Run: headless pygame with SDL's dummy video driver; simulated clock (each Clock.tick advances the game by its frame time, no real sleeping); random seed 0; keys injected as events and as key.get_pressed() state; no mouse input; restart key C tapped at the start of phases 3 and 4.
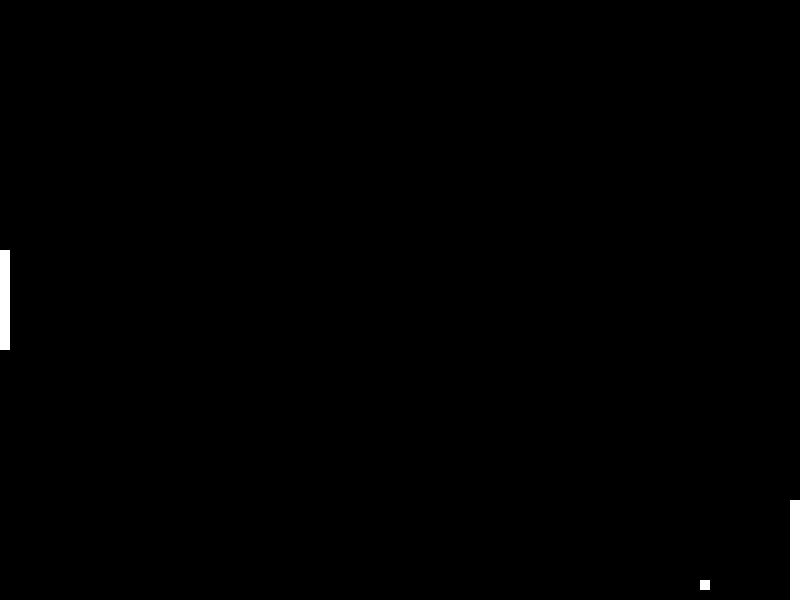
Frame 1 of 4 · flips 1–60 · no input
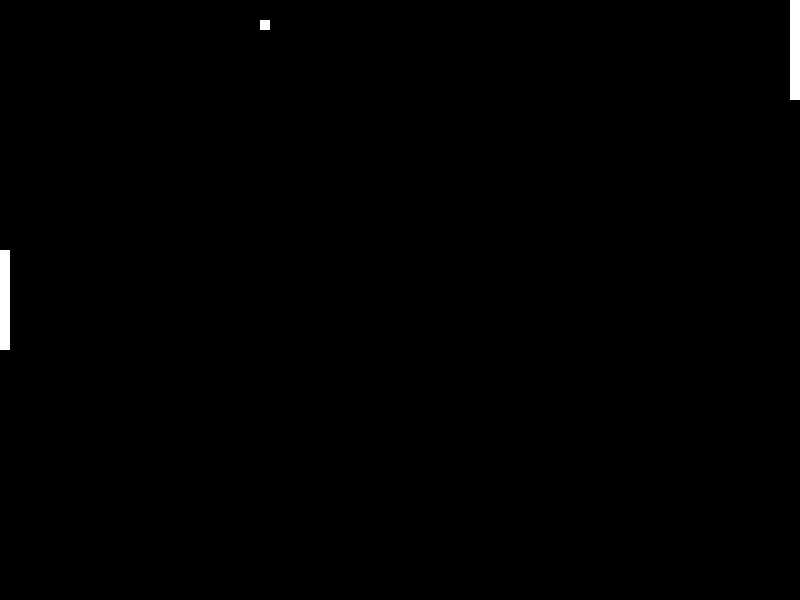
Frame 2 of 4 · flips 61–180 · tapped SPACE, RETURN · held RIGHT (→), D
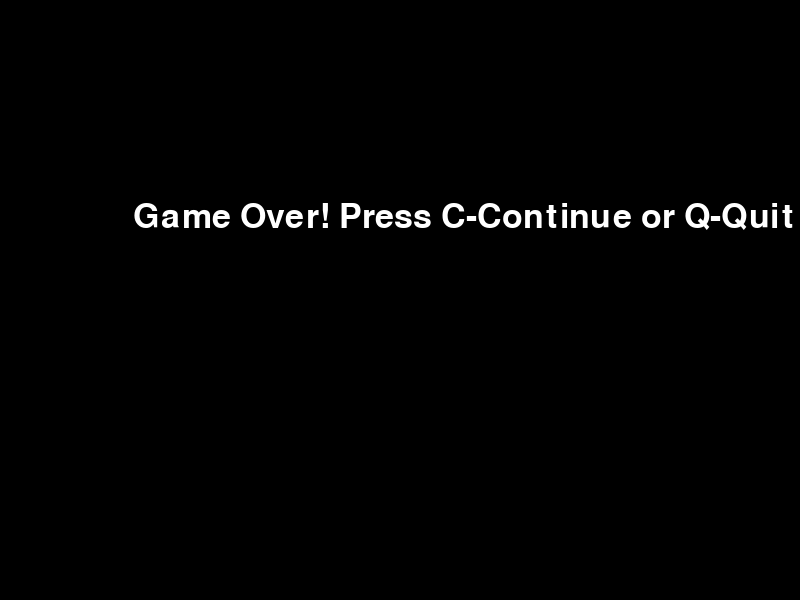
Frame 3 of 4 · flips 181–300 · tapped C · held DOWN (↓), S
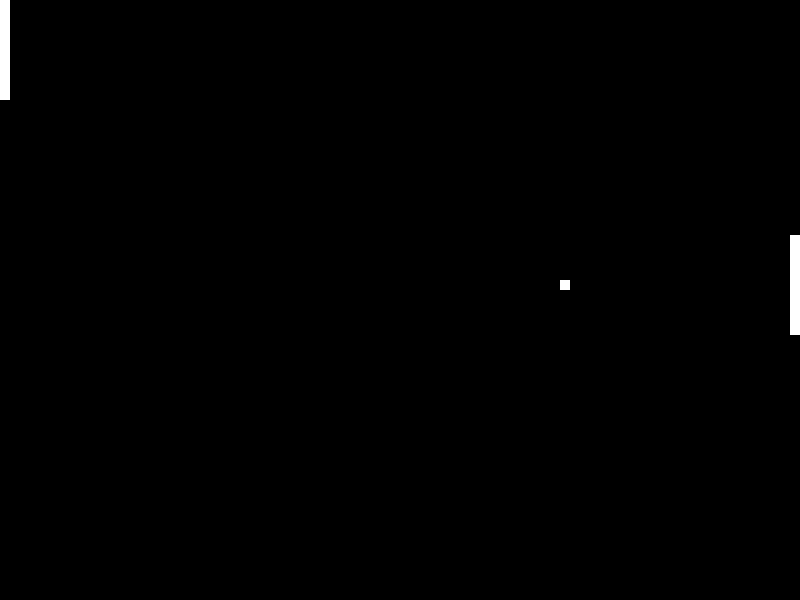
Frame 4 of 4 · flips 301–420 · tapped C · held LEFT (←), A, UP (↑), W

The pygame program that drew these frames:

import pygame
import sys

def pong_game():
    pygame.init()

    # Colores
    white = (255, 255, 255)
    black = (0, 0, 0)

    # Dimensiones de la pantalla
    dis_width = 800
    dis_height = 600

    dis = pygame.display.set_mode((dis_width, dis_height))
    pygame.display.set_caption('Pong Game by Jotis')

    clock = pygame.time.Clock()
    paddle_width = 10
    paddle_height = 100
    ball_size = 10
    paddle_speed = 10
    ball_speed = 5

    font_style = pygame.font.SysFont(None, 50)

    def message(msg, color):
        mesg = font_style.render(msg, True, color)
        dis.blit(mesg, [dis_width / 6, dis_height / 3])

    def gameLoop():
        game_over = False
        game_close = False

        paddle1_y = dis_height / 2 - paddle_height / 2
        paddle2_y = dis_height / 2 - paddle_height / 2
        ball_x = dis_width / 2
        ball_y = dis_height / 2
        ball_x_change = ball_speed
        ball_y_change = ball_speed

        while not game_over:

            while game_close:
                dis.fill(black)
                message("Game Over! Press C-Continue or Q-Quit", white)
                pygame.display.update()

                for event in pygame.event.get():
                    if event.type == pygame.QUIT:
                        game_over = True
                        game_close = False
                    if event.type == pygame.KEYDOWN:
                        if event.key == pygame.K_q:
                            game_over = True
                            game_close = False
                        if event.key == pygame.K_c:
                            gameLoop()

            for event in pygame.event.get():
                if event.type == pygame.QUIT:
                    game_over = True

            keys = pygame.key.get_pressed()
            if keys[pygame.K_UP] and paddle1_y > 0:
                paddle1_y -= paddle_speed
            if keys[pygame.K_DOWN] and paddle1_y < dis_height - paddle_height:
                paddle1_y += paddle_speed

            # Movimiento de la IA
            if paddle2_y + paddle_height / 2 < ball_y and paddle2_y + paddle_height < dis_height:
                paddle2_y += paddle_speed / 2
            elif paddle2_y + paddle_height / 2 > ball_y and paddle2_y > 0:
                paddle2_y -= paddle_speed / 2

            ball_x += ball_x_change
            ball_y += ball_y_change

            if ball_y <= 0 or ball_y >= dis_height - ball_size:
                ball_y_change *= -1

            if ball_x <= paddle_width and paddle1_y < ball_y < paddle1_y + paddle_height:
                ball_x_change *= -1
            elif ball_x >= dis_width - paddle_width - ball_size and paddle2_y < ball_y < paddle2_y + paddle_height:
                ball_x_change *= -1
            elif ball_x <= 0 or ball_x >= dis_width - ball_size:
                game_close = True

            dis.fill(black)
            pygame.draw.rect(dis, white, [0, paddle1_y, paddle_width, paddle_height])
            pygame.draw.rect(dis, white, [dis_width - paddle_width, paddle2_y, paddle_width, paddle_height])
            pygame.draw.rect(dis, white, [ball_x, ball_y, ball_size, ball_size])
            pygame.display.update()

            clock.tick(60)  # Ajustar la velocidad del juego

        pygame.quit()
        quit()

    gameLoop()

if __name__ == "__main__":
    pong_game()
